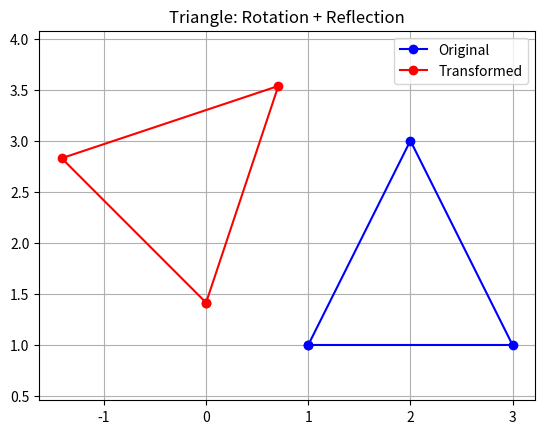

Source code (Python):
import matplotlib.pyplot as plt  
import math  
triangle = [(1,1), (3,1), (2,3)]  
theta = math.radians(45)  
57 
 
transformed = [(- (x*math.cos(theta) - y*math.sin(theta)), 
               x*math.sin(theta) +y*math.cos(theta)) for x,y in triangle] 
def plot_tri(tri, color, label ):  
    xs= [p[0] for p in tri] + [tri[0][0]] 
    ys= [p[1] for p in tri] + [tri[0][1]] 
    plt.plot(xs, ys, '-o', color=color, label=label) 
plot_tri (triangle, 'blue', 'Original')  
plot_tri(transformed, 'red' , 'Transformed')  
plt.title("Triangle: Rotation + Reflection") 
plt.legend()  
plt.axis('equal')  
plt.grid(True)  
plt.show()
